The GitHub repository trevor-scofield/Computer_Vision_Class_Project contains a labelled image folder "recorded_hand_split" with 11 categories: left fist, left one finger, left open palm, left thumbs up, left two fingers, no hand, right fist, right one finger, right open palm, right thumbs up, right two fingers. Examples follow, each with its label.

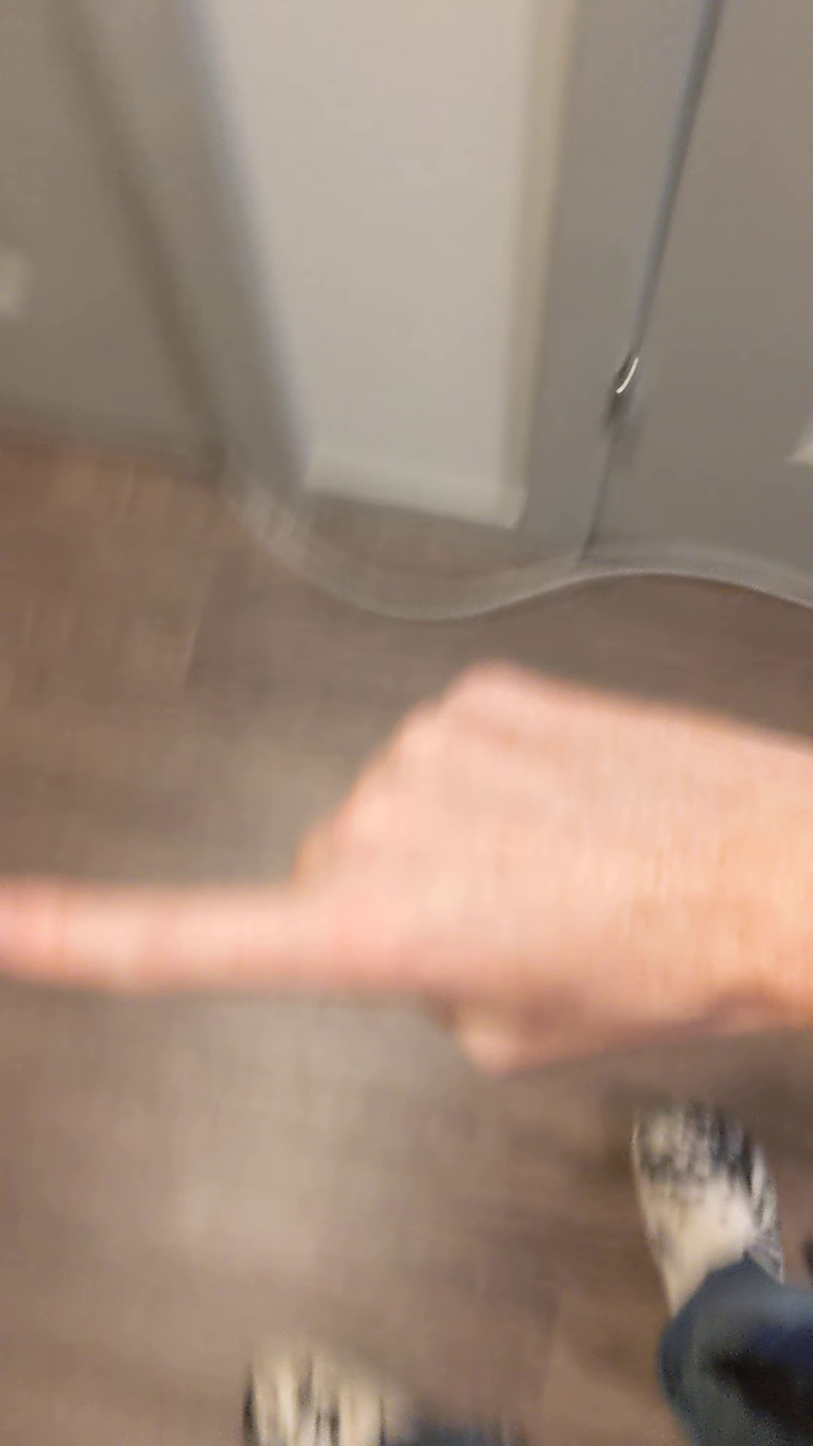
Label: right one finger

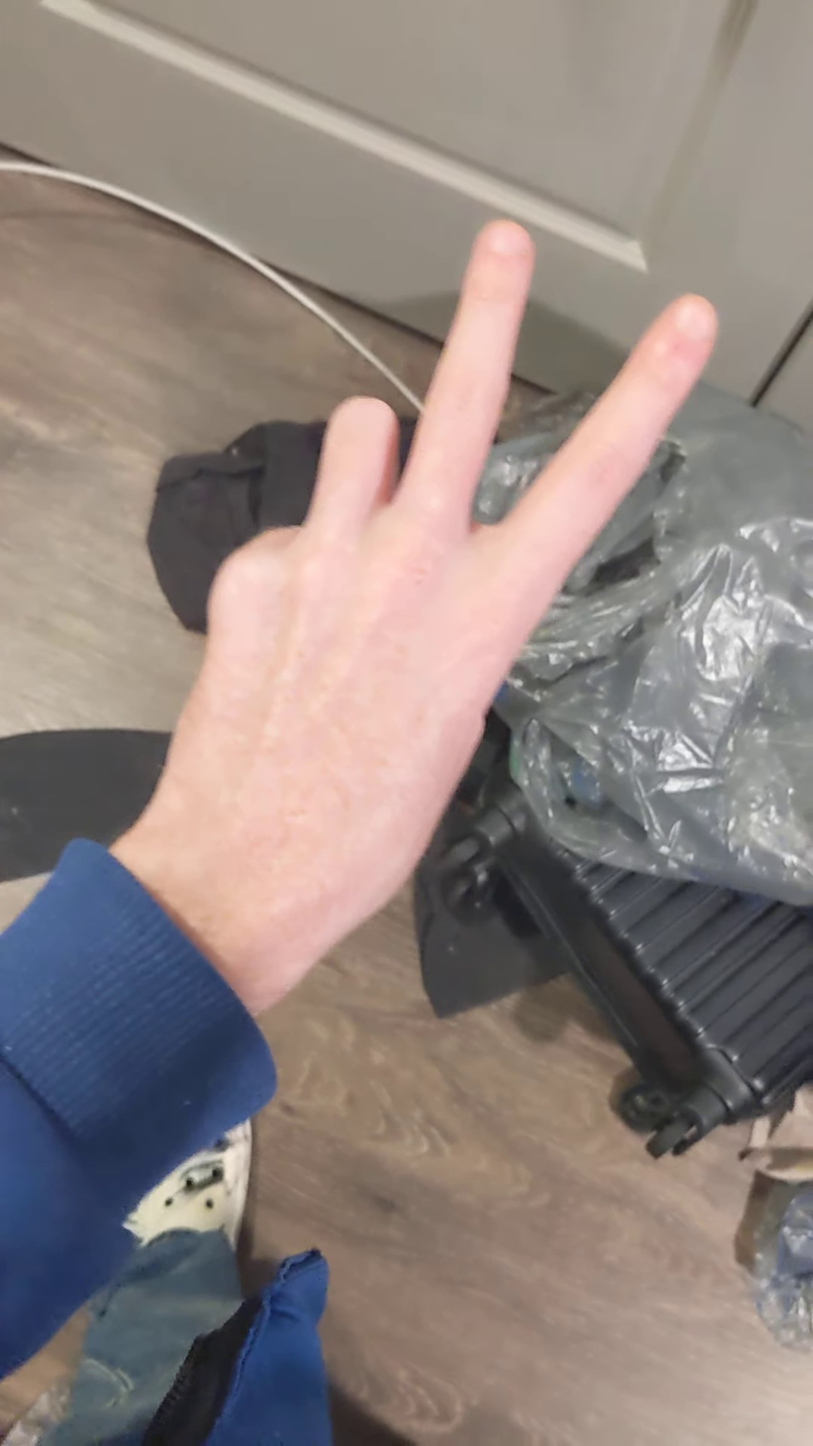
Label: left two fingers

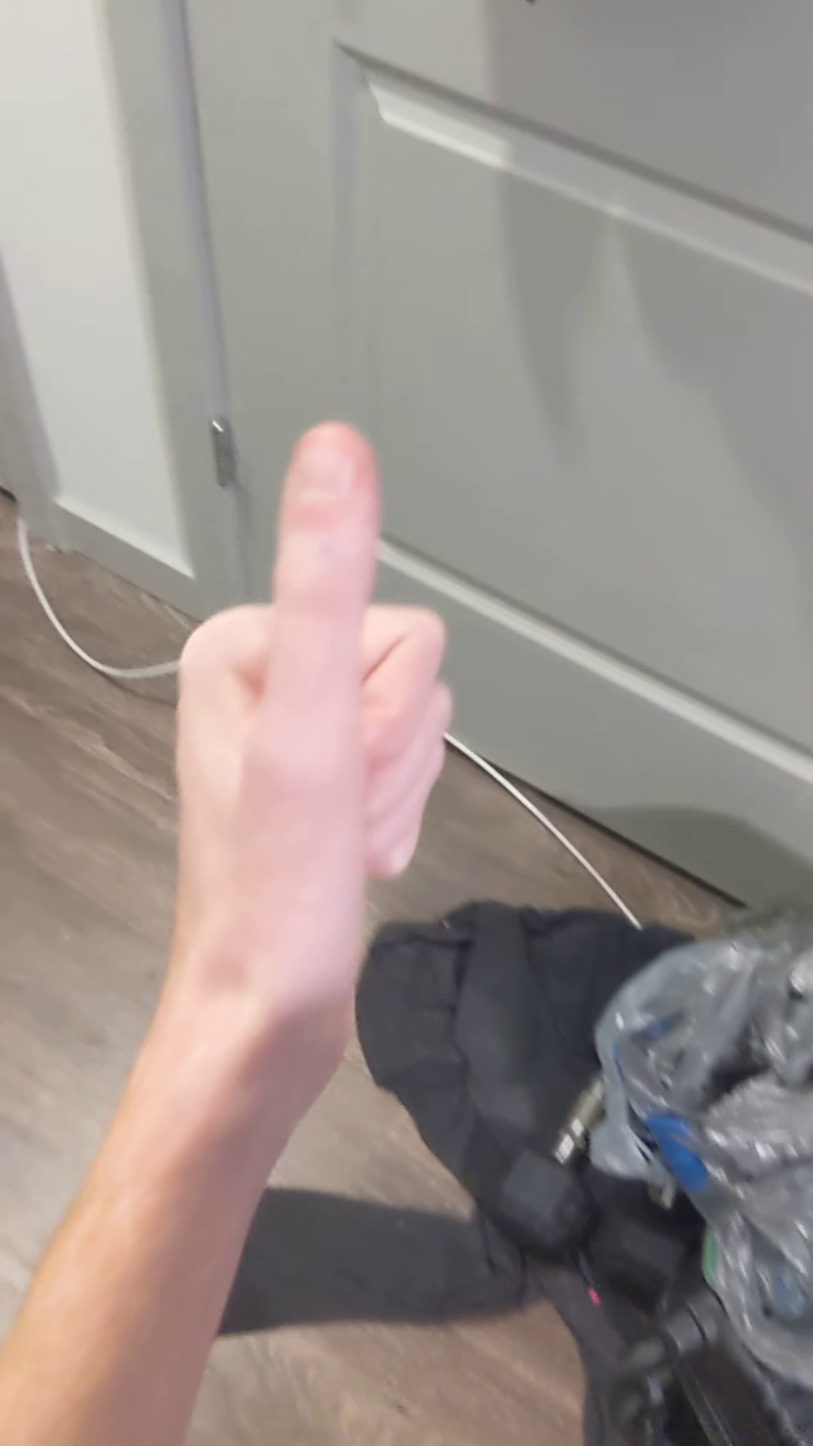
Label: left thumbs up

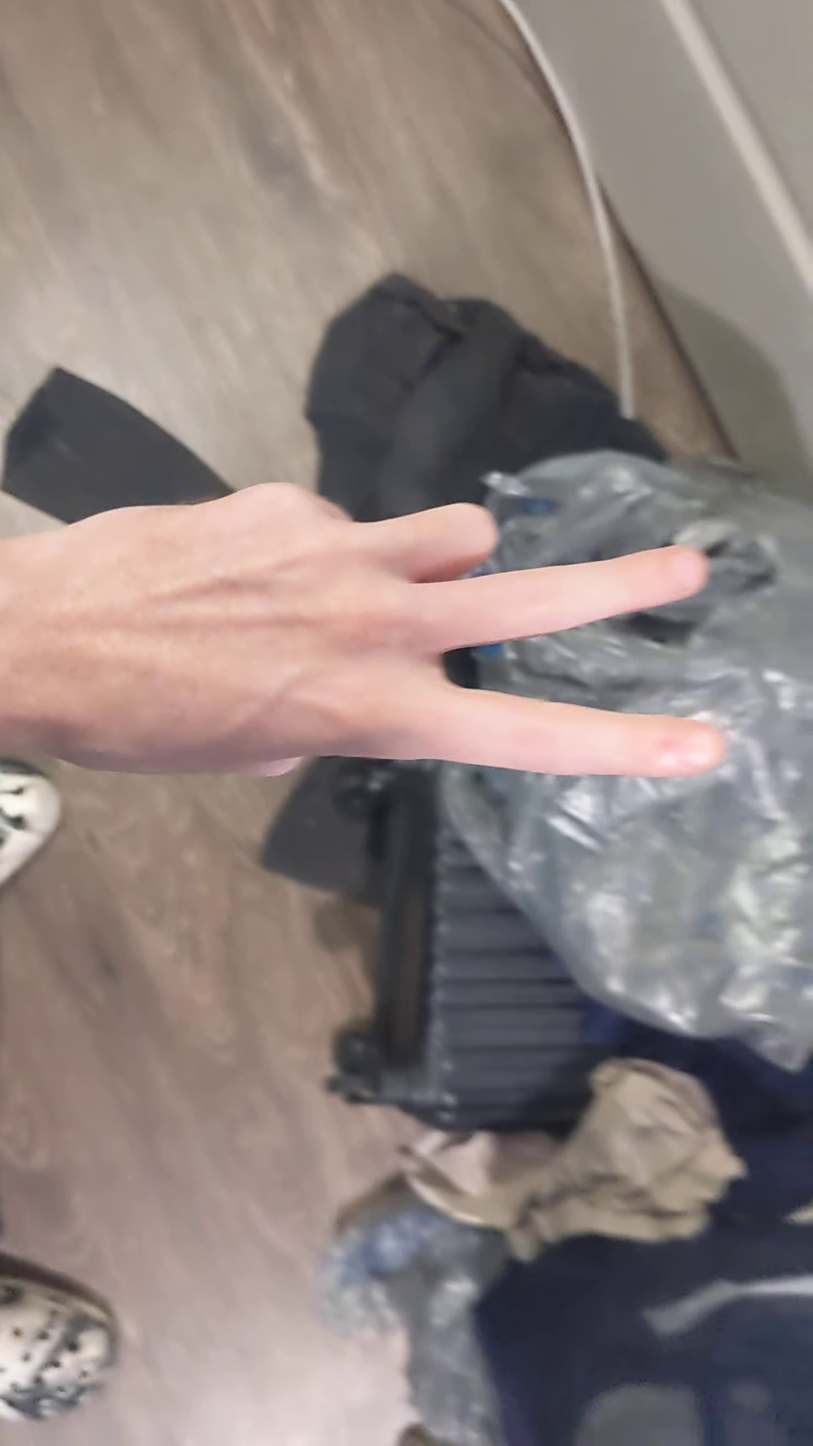
Label: left two fingers

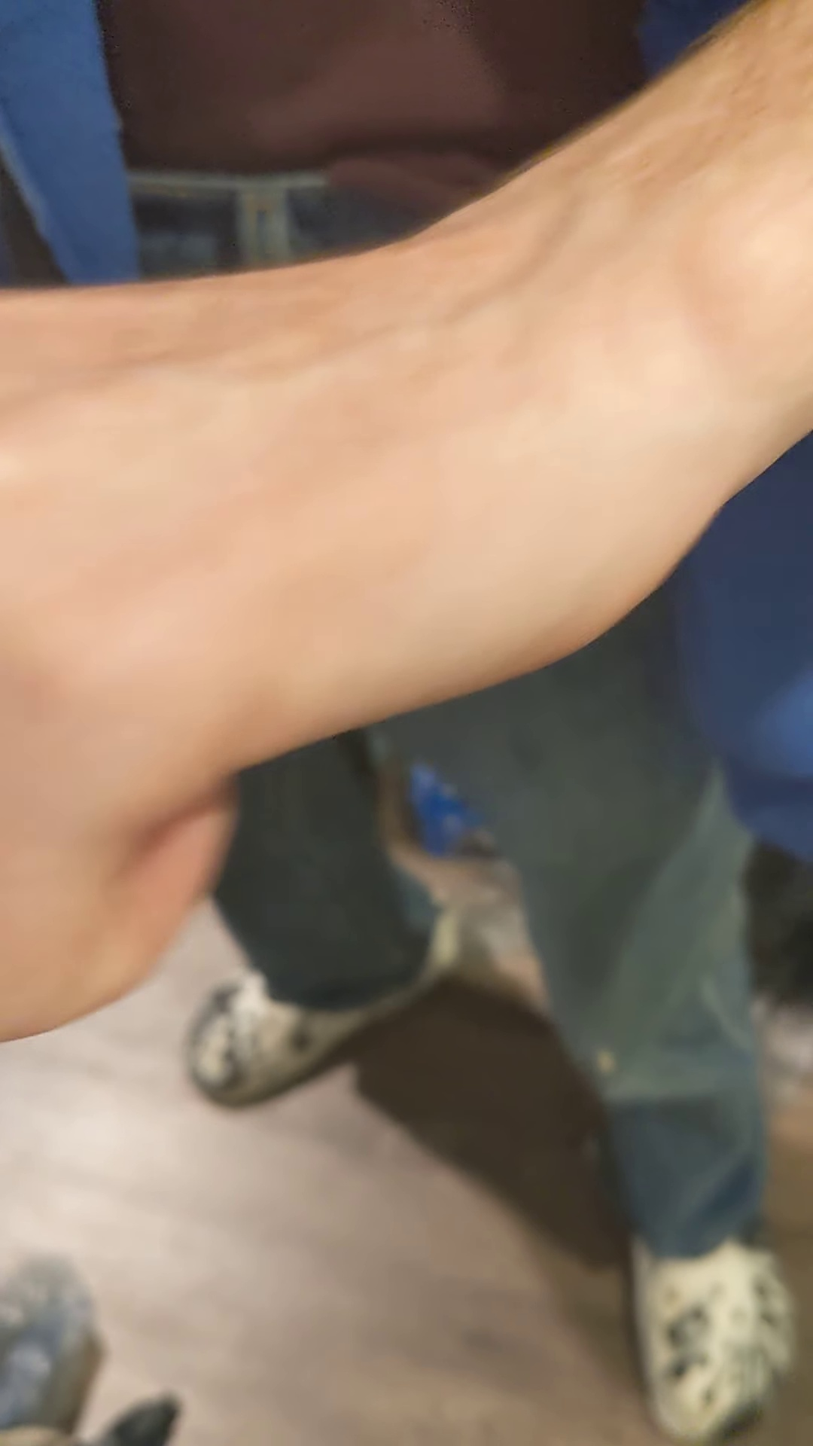
Label: left one finger

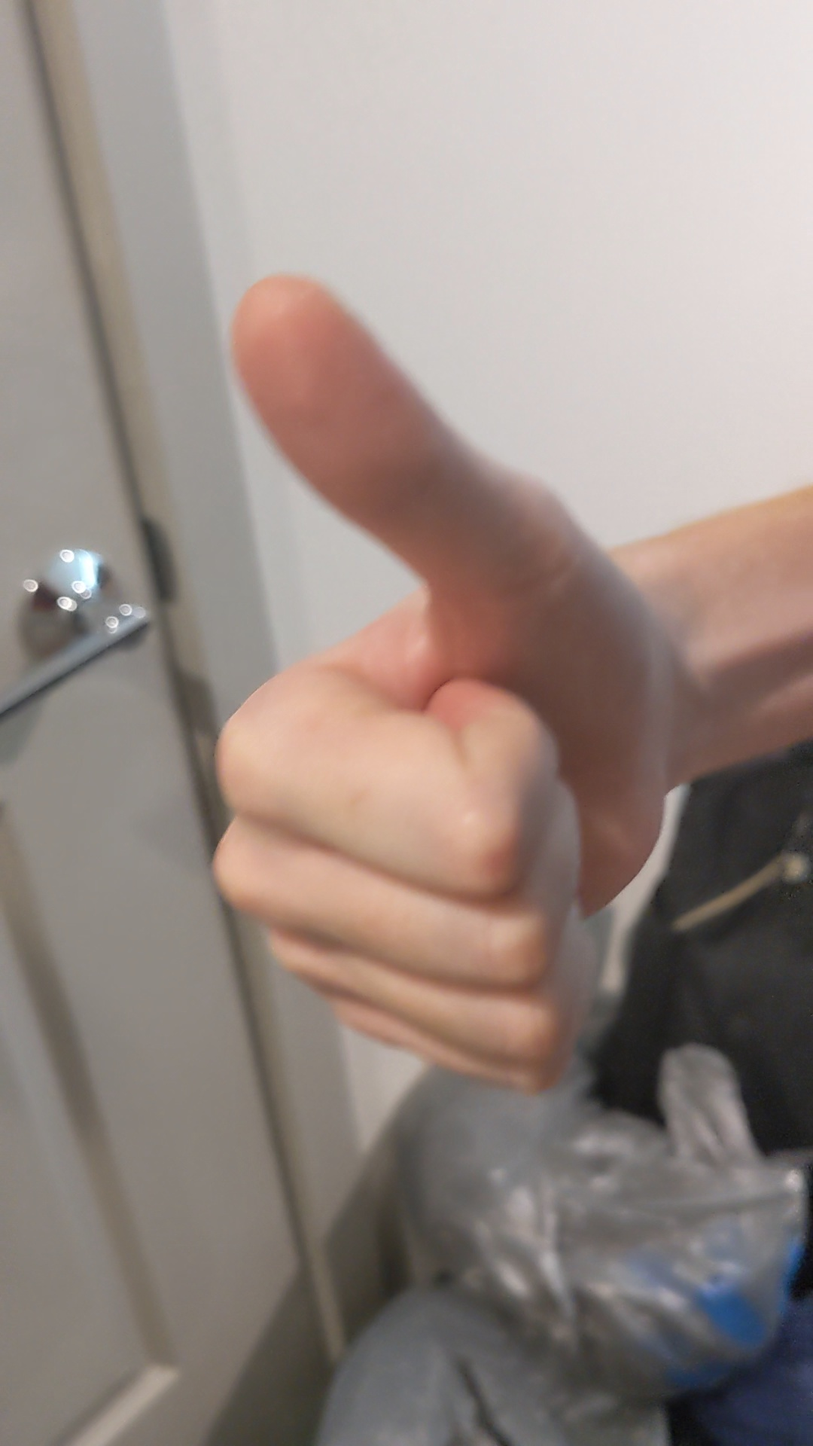
Label: right thumbs up
